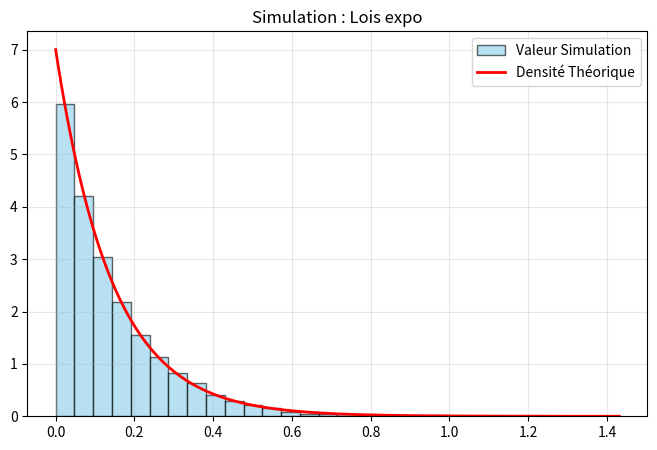

Here is the Python script that generated this plot:
import matplotlib.pyplot as plt
import numpy as np


def sim_expo(lmbda, n):
    """
    F(x) = 1 - exp(-lambda*x) = u  <=> x = -ln(1-u)/lambda
    Simulate random variables from an exponential law using the inverse transform method.
    :param lmbda:  Rate parameter of the exponential law
    :param n: Number of random variables to generate
    :return:
    """
    x = []

    for _ in range(n):
        u = np.random.rand()
        x.append(-np.log(1 - u) / lmbda)

    return x


def density_expo(x, lmbda):
    """
    density of exponential law

    :param x: Value at which to evaluate the density
    :param lmbda: Param of the exponential law
    :return: Density value at x
    """
    if x < 0:
        return 0
    return lmbda * np.exp(-lmbda * x)


def analyze_and_plot_expo(data, lmbda, bins=30):
    """
    analyze (calc mean & var) and plot data
    theorical esperence for expo = 1/lambda
    theorical var for expo = 1/lambda^2
    :param data:
    :param lmbda:
    :param bins:
    :return:
    """
    mean_emp = np.mean(data)
    var_emp = np.var(data)
    print(f"Moyenne empirique : {mean_emp} espérance, {1 / lmbda}")
    print(f"Variance empirique : {var_emp} Variance, {1 / (lmbda ** 2)}")

    plt.figure(figsize=(8, 5))
    count, bins, ignored = plt.hist(data, bins=bins, density=True, alpha=0.6, color='skyblue', edgecolor='black',
                                    label='Valeur Simulation')

    x_vals = np.linspace(min(bins), max(bins), 200)
    y_vals = [density_expo(x, lmbda) for x in x_vals]
    plt.plot(x_vals, y_vals, 'r-', linewidth=2, label='Densité Théorique')

    plt.title(f"Simulation : Lois expo")
    plt.legend()
    plt.grid(True, alpha=0.3)
    plt.show()


if __name__ == "__main__":
    lmbda = 7
    n = 5693
    samples = sim_expo(lmbda, n)
    analyze_and_plot_expo(samples, lmbda)
